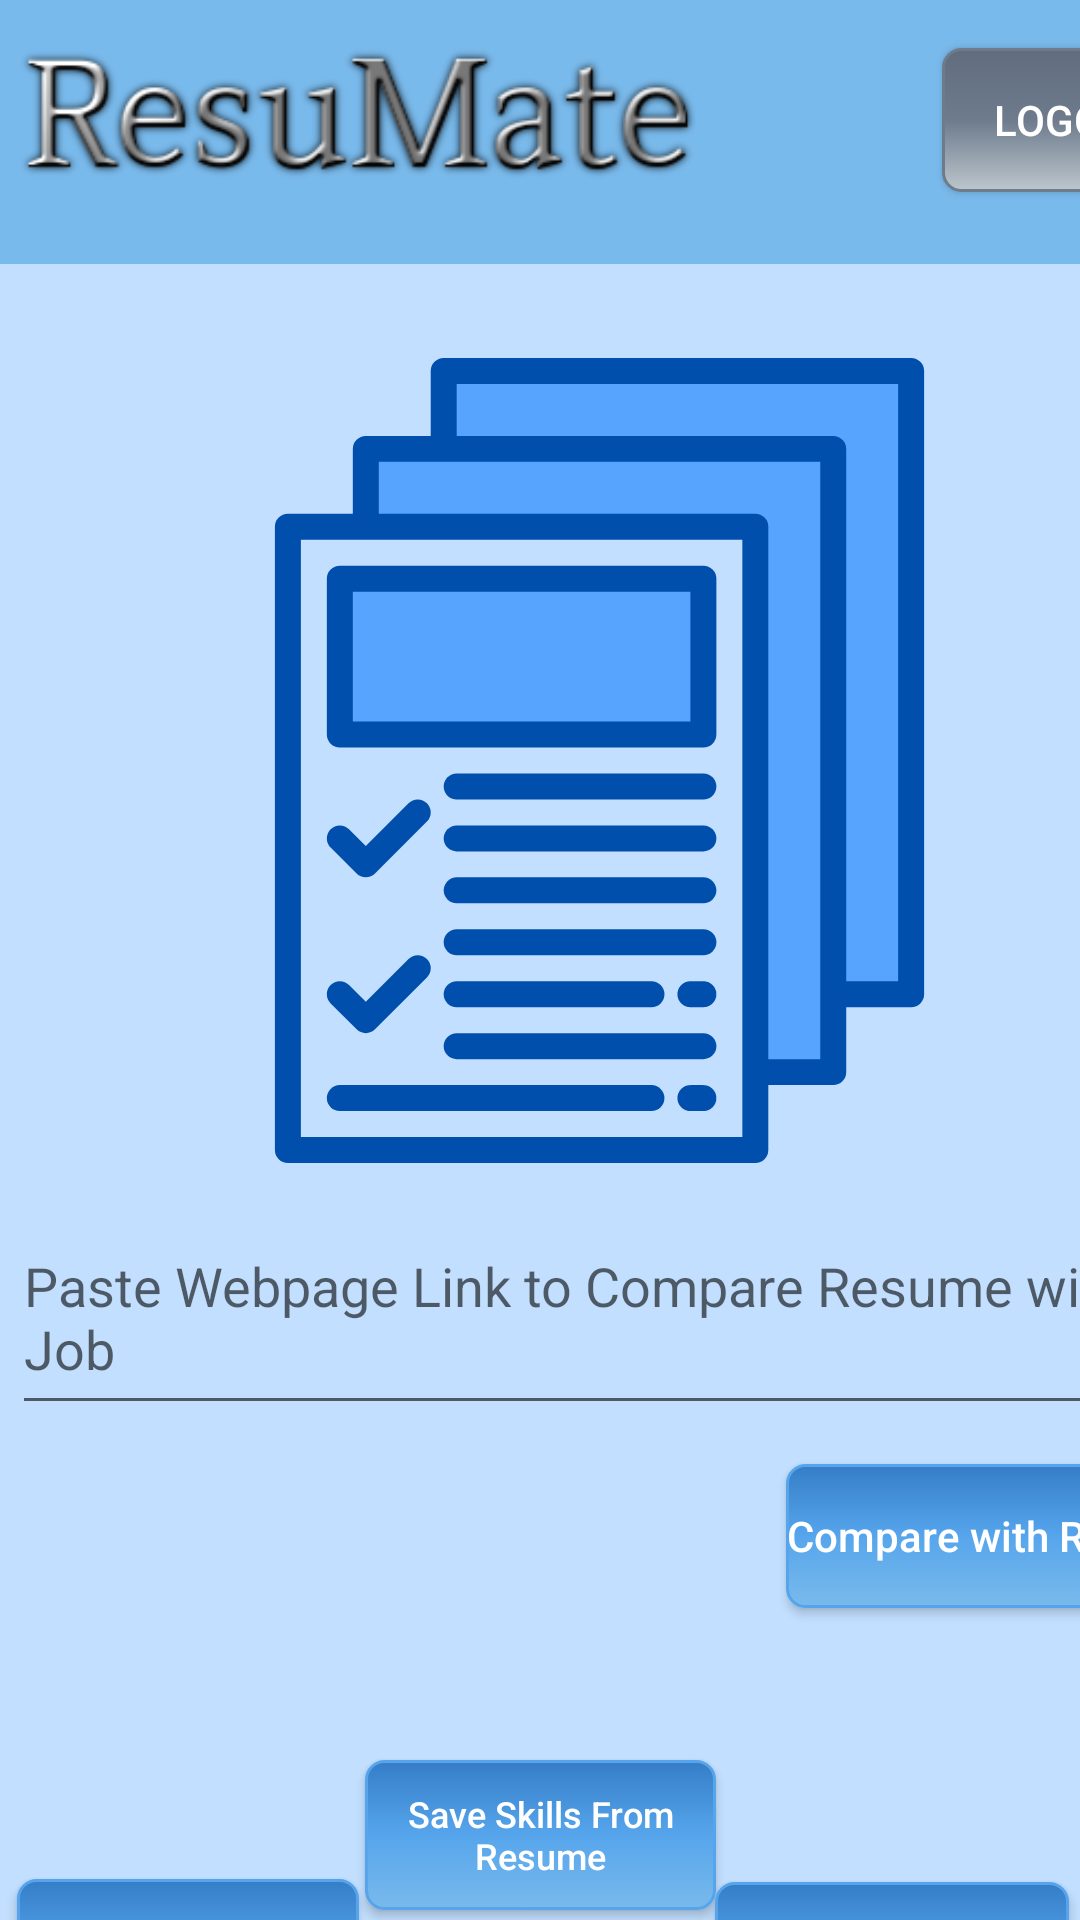

Reconstruct the res/layout file that produces this screen, plus the resources it refers to.
<!-- AndroidManifest.xml: application theme AppTheme -->
<!-- res/layout/ocr_layout.xml -->
<androidx.constraintlayout.widget.ConstraintLayout xmlns:android="http://schemas.android.com/apk/res/android"
    xmlns:app="http://schemas.android.com/apk/res-auto"
    xmlns:tools="http://schemas.android.com/tools"
    android:orientation="vertical"
    android:layout_width="match_parent"
    android:layout_height="match_parent"
    android:id="@+id/linearLayout2"
    android:background="@color/backgroundBlue">

    <TextView
        android:id="@+id/ocrTextView"
        android:layout_width="330dp"
        android:layout_height="531dp"
        android:scrollbars="vertical"
        android:textAlignment="viewStart"
        android:textSize="36sp"
        app:layout_constraintBottom_toBottomOf="parent"
        app:layout_constraintEnd_toEndOf="parent"
        app:layout_constraintHorizontal_bias="0.493"
        app:layout_constraintStart_toStartOf="parent"
        app:layout_constraintTop_toTopOf="parent"
        app:layout_constraintVertical_bias="0.35"
        tools:layout_conversion_absoluteHeight="236dp"
        tools:layout_conversion_absoluteWidth="362dp" />

    <Button
        android:id="@+id/choose_button"
        android:layout_width="114dp"
        android:layout_height="50dp"
        android:layout_marginStart="4dp"
        android:layout_marginTop="64dp"
        android:text="@string/capture_res"
        android:textSize="12sp"
        app:layout_constraintBottom_toBottomOf="parent"
        app:layout_constraintEnd_toStartOf="@+id/ocr_button"
        app:layout_constraintHorizontal_bias="0.413"
        app:layout_constraintStart_toStartOf="parent"
        app:layout_constraintTop_toBottomOf="@+id/ocrTextView"
        app:layout_constraintVertical_bias="0.157"
        android:textColor="@color/white"
        android:background="@drawable/button_background"
        android:textAllCaps="false"/>

    <Button
        android:id="@+id/view_button"
        android:layout_width="118dp"
        android:layout_height="50dp"
        android:layout_marginTop="64dp"
        android:layout_marginEnd="4dp"
        android:text="@string/v_skills"
        android:textSize="12sp"
        app:layout_constraintBottom_toBottomOf="parent"
        app:layout_constraintEnd_toEndOf="parent"
        app:layout_constraintHorizontal_bias="0.647"
        app:layout_constraintStart_toEndOf="@+id/ocr_button"
        app:layout_constraintTop_toBottomOf="@+id/ocrTextView"
        app:layout_constraintVertical_bias="0.136"
        android:background="@drawable/button_background"
        android:textColor="@color/white"
        android:textAllCaps="false"/>

    <EditText
        android:id="@+id/webpage_link"
        android:layout_width="400dp"
        android:layout_height="75dp"
        android:layout_marginStart="4dp"
        android:layout_marginTop="400dp"
        android:hint="@string/webpageLink"
        app:layout_constraintLeft_toLeftOf="parent"
        app:layout_constraintTop_toTopOf="parent"/>

    <Button
        android:id="@+id/compare_button"
        android:layout_width="wrap_content"
        android:layout_height="wrap_content"
        android:layout_marginTop="88dp"
        android:background="@drawable/button_background"
        android:text="@string/compare"
        android:textAllCaps="false"
        android:textColor="@color/white"
        app:layout_constraintEnd_toEndOf="@+id/webpage_link"
        app:layout_constraintTop_toTopOf="@+id/webpage_link" />

    <Button
        android:id="@+id/ocr_button"
        android:layout_width="117dp"
        android:layout_height="50dp"
        android:text="@string/analysis"
        android:textSize="12sp"
        app:layout_constraintBottom_toBottomOf="parent"
        app:layout_constraintEnd_toEndOf="parent"
        app:layout_constraintStart_toStartOf="parent"
        app:layout_constraintTop_toBottomOf="@+id/ocrTextView"
        app:layout_constraintVertical_bias="0.837"
        android:background="@drawable/button_background"
        android:textColor="@color/white"
        android:textAllCaps="false"/>

    <LinearLayout
        android:layout_width="433dp"
        android:layout_height="88dp"
        android:background="@color/buttonBottomBlue"
        android:orientation="horizontal"
        app:layout_constraintLeft_toLeftOf="parent"
        app:layout_constraintTop_toBottomOf="parent"
        app:layout_constraintTop_toTopOf="parent">

        <ImageView
            android:id="@+id/logoView"
            android:layout_width="238dp"
            android:layout_height="wrap_content"
            app:srcCompat="@drawable/logo"
            app:layout_constraintStart_toStartOf="parent"
            app:layout_constraintTop_toTopOf="parent"
            android:contentDescription="@string/resumate_logo" />

    <Button
        android:id="@+id/logout_button"
        android:layout_width="wrap_content"
        android:layout_height="wrap_content"
        android:layout_marginStart="76dp"
        android:layout_marginTop="16dp"
        android:background="@drawable/button_background_logout"
        android:text="@string/logout"
        android:textColor="@color/white"
        app:layout_constraintLeft_toRightOf="@+id/logoView"
        app:layout_constraintTop_toTopOf="parent" />
    </LinearLayout>

    <ImageView
        android:id="@+id/bgImage"
        android:layout_width="296dp"
        android:layout_height="277dp"
        android:layout_marginLeft="56dp"
        android:layout_marginBottom="8dp"
        app:layout_constraintBottom_toTopOf="@id/webpage_link"
        app:layout_constraintLeft_toLeftOf="parent"
        app:srcCompat="@drawable/ic_resume" />


</androidx.constraintlayout.widget.ConstraintLayout>
<!-- resources referenced by this layout -->
<resources>
  <color name="backgroundBlue">#C2DFFF</color>
  <color name="buttonBottomBlue">#79BAEC</color>
  <color name="white">#FFFFFF</color>
  <!-- drawable button_background (drawable) -->
  <?xml version="1.0" encoding="utf-8"?>
  <selector xmlns:android="http://schemas.android.com/apk/res/android">
  
  <item android:state_focused="false" android:state_selected="false" android:state_pressed="false" android:drawable="@drawable/button_press" />
  <item android:state_focused="false" android:state_selected="true" android:state_pressed="false" android:drawable="@drawable/button_press" />
  
  <item android:state_focused="true" android:state_selected="false" android:state_pressed="false" android:drawable="@drawable/button_press" />
  <item android:state_focused="true" android:state_selected="true" android:state_pressed="false" android:drawable="@drawable/button_press" />
  
  <item android:state_pressed="true" android:drawable="@drawable/button_press" />
  </selector>
  <!-- drawable button_background_logout (drawable) -->
  <?xml version="1.0" encoding="utf-8"?>
  <selector xmlns:android="http://schemas.android.com/apk/res/android">
      
      <item android:state_focused="false" android:state_selected="false" android:state_pressed="false" android:drawable="@drawable/button_press_logout" />
      <item android:state_focused="false" android:state_selected="true" android:state_pressed="false" android:drawable="@drawable/button_press_logout" />
      
      <item android:state_focused="true" android:state_selected="false" android:state_pressed="false" android:drawable="@drawable/button_press_logout" />
      <item android:state_focused="true" android:state_selected="true" android:state_pressed="false" android:drawable="@drawable/button_press_logout" />
      
      <item android:state_pressed="true" android:drawable="@drawable/button_press_logout" />
  </selector>
  <!-- drawable ic_resume: vector/xml drawable (drawable, 2473 chars, omitted) -->
  <!-- drawable logo: png bitmap (drawable, 20120 bytes) -->
  <string name="analysis">Save Skills From Resume</string>
  <string name="capture_res">Capture Resume</string>
  <string name="compare">Compare with Resume</string>
  <string name="logout">Logout</string>
  <string name="resumate_logo">ResuMate logo</string>
  <string name="v_skills">Edit Skills</string>
  <string name="webpageLink">Paste Webpage Link to Compare Resume with Job</string>
  <style name="AppTheme" parent="Theme.AppCompat.Light.DarkActionBar">
          
          <item name="colorPrimary">@color/colorPrimary</item>
          <item name="colorPrimaryDark">@color/colorPrimaryDark</item>
          <item name="colorAccent">@color/colorAccent</item>
          <item name="android:windowBackground">@color/backgroundBlue</item>
      </style>
  <!-- drawable button_press (drawable) -->
  <shape xmlns:android="http://schemas.android.com/apk/res/android" android:shape="rectangle">
      <stroke android:width="1dp" android:color="@color/buttonCenterBlue" />
      <corners android:radius="6dp" />
      <gradient android:startColor="@color/buttonBottomBlue" android:centerColor="@color/buttonCenterBlue" android:endColor="@color/buttonTopBlue" android:angle="90" />
  </shape>
  <!-- drawable button_press_logout (drawable) -->
  <shape xmlns:android="http://schemas.android.com/apk/res/android" android:shape="rectangle">
      <stroke android:width="1dp" android:color="@color/buttonCenterGrey" />
      <corners android:radius="6dp" />
      <gradient android:startColor="@color/buttonBottomGrey" android:centerColor="@color/buttonCenterGrey" android:endColor="@color/buttonTopGrey" android:angle="90" />
  </shape>
  <color name="colorPrimary">#008577</color>
  <color name="colorPrimaryDark">#00574B</color>
  <color name="colorAccent">#D81B60</color>
  <color name="buttonCenterBlue">#56A5EC</color>
  <color name="buttonTopBlue">#357EC7</color>
  <color name="buttonCenterGrey">#6D7B8D</color>
  <color name="buttonBottomGrey">#BCC6CC</color>
  <color name="buttonTopGrey">#616D7E</color>
</resources>
